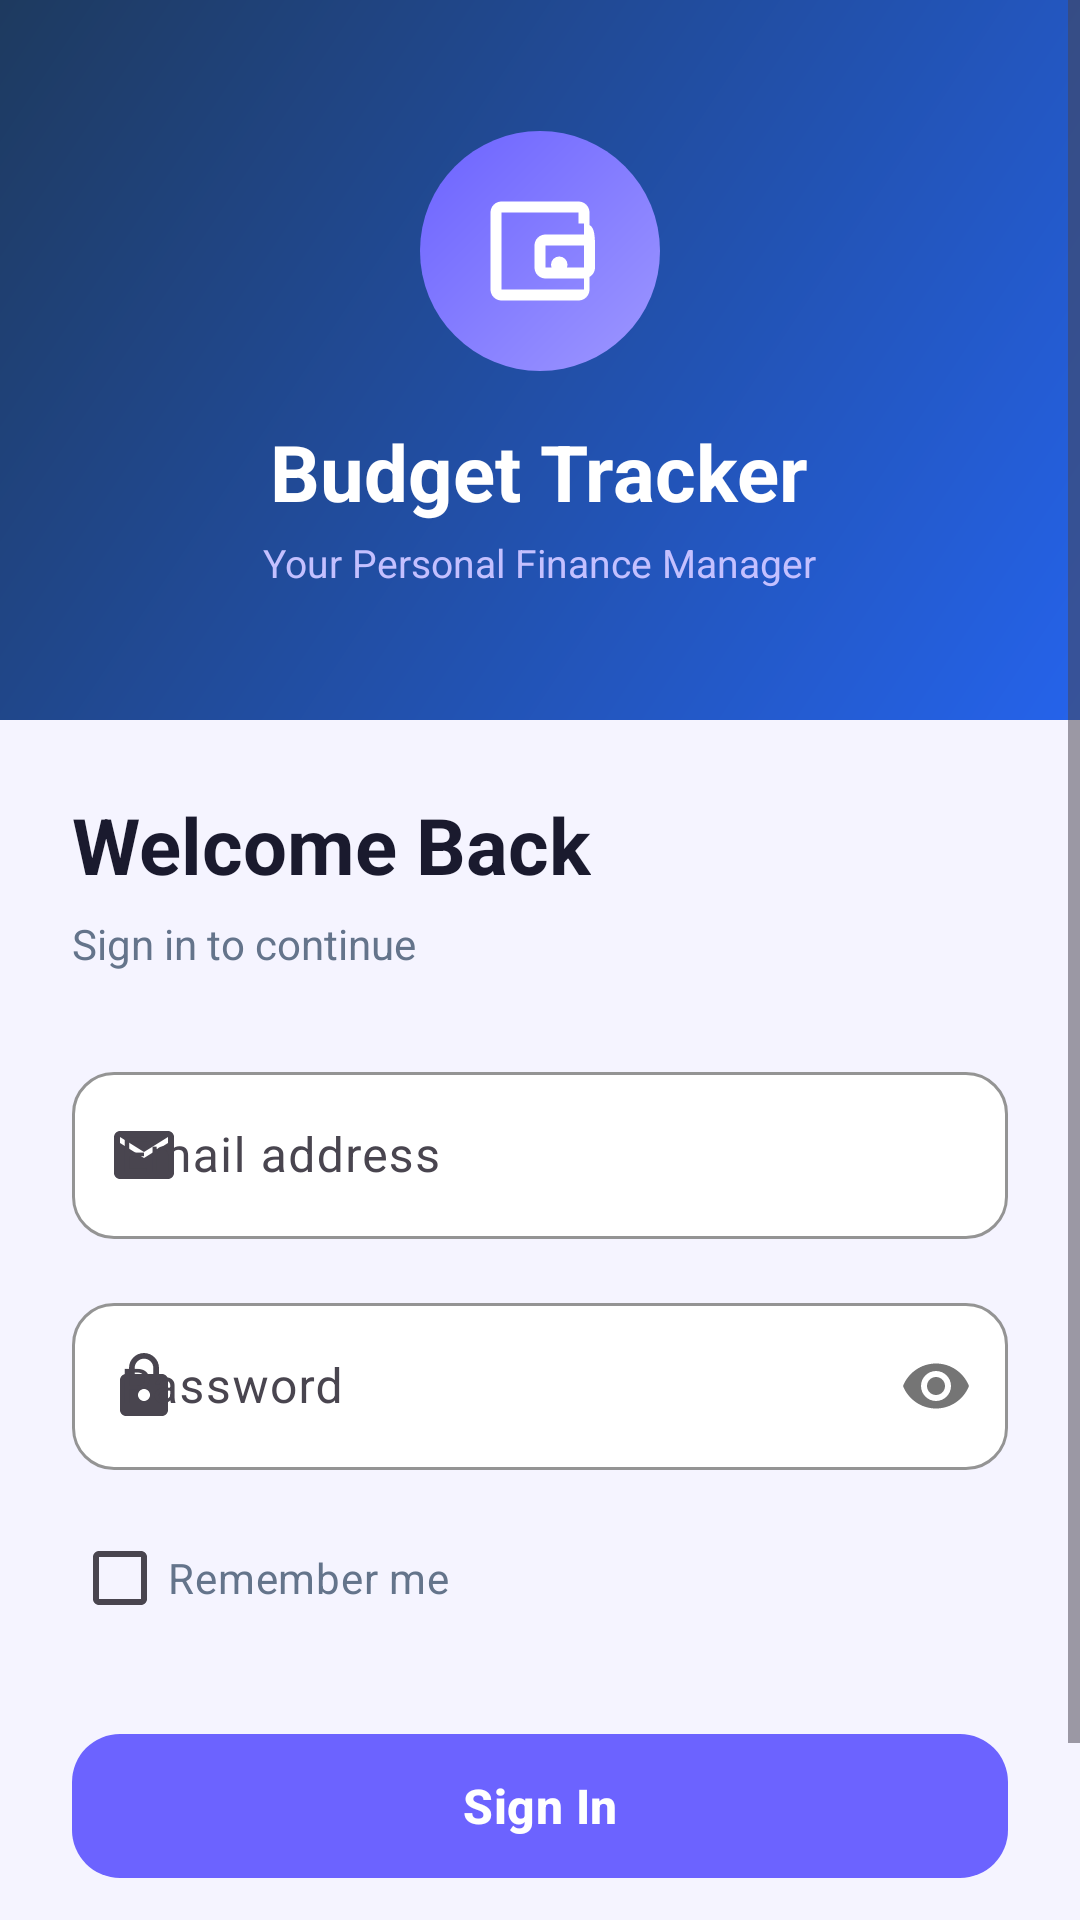

Write the Android layout XML for this screen, with the resource values it uses.
<!-- AndroidManifest.xml: application theme Theme.BudgetTracker -->
<!-- res/layout/fragment_login.xml -->
<?xml version="1.0" encoding="utf-8"?>
<ScrollView
    xmlns:android="http://schemas.android.com/apk/res/android"
    xmlns:app="http://schemas.android.com/apk/res-auto"
    android:layout_width="match_parent"
    android:layout_height="match_parent"
    android:background="@color/background"
    android:fillViewport="true">

    <LinearLayout
        android:layout_width="match_parent"
        android:layout_height="wrap_content"
        android:orientation="vertical">

        
        <FrameLayout
            android:layout_width="match_parent"
            android:layout_height="240dp"
            android:background="@drawable/bg_header_gradient">

            <LinearLayout
                android:layout_width="match_parent"
                android:layout_height="match_parent"
                android:orientation="vertical"
                android:gravity="center"
                android:padding="24dp">

                <FrameLayout
                    android:layout_width="80dp"
                    android:layout_height="80dp"
                    android:background="@drawable/bg_avatar"
                    android:layout_marginBottom="16dp">
                    <ImageView
                        android:layout_width="44dp"
                        android:layout_height="44dp"
                        android:layout_gravity="center"
                        android:src="@drawable/ic_splash_logo"
                        android:tint="#FFFFFF" />
                </FrameLayout>

                <TextView
                    android:layout_width="wrap_content"
                    android:layout_height="wrap_content"
                    android:text="Budget Tracker"
                    android:textColor="#FFFFFF"
                    android:textSize="26sp"
                    android:textStyle="bold" />

                <TextView
                    android:layout_width="wrap_content"
                    android:layout_height="wrap_content"
                    android:text="Your Personal Finance Manager"
                    android:textColor="#C4C0FF"
                    android:textSize="13sp"
                    android:layout_marginTop="4dp" />

            </LinearLayout>
        </FrameLayout>

        
        <LinearLayout
            android:layout_width="match_parent"
            android:layout_height="wrap_content"
            android:orientation="vertical"
            android:padding="24dp">

            <TextView
                android:id="@+id/tv_title"
                android:layout_width="wrap_content"
                android:layout_height="wrap_content"
                android:text="Welcome Back"
                android:textColor="@color/text_primary"
                android:textSize="26sp"
                android:textStyle="bold"
                android:layout_marginBottom="6dp" />

            <TextView
                android:id="@+id/tv_subtitle"
                android:layout_width="wrap_content"
                android:layout_height="wrap_content"
                android:text="Sign in to continue"
                android:textColor="@color/text_secondary"
                android:textSize="14sp"
                android:layout_marginBottom="28dp" />

            
            <com.google.android.material.textfield.TextInputLayout
                android:id="@+id/til_email"
                style="@style/Widget.BudgetTracker.TextInputLayout"
                android:layout_width="match_parent"
                android:layout_height="wrap_content"
                android:layout_marginBottom="16dp"
                android:hint="Email address"
                app:startIconDrawable="@drawable/ic_email">

                <com.google.android.material.textfield.TextInputEditText
                    android:id="@+id/et_email"
                    android:layout_width="match_parent"
                    android:layout_height="wrap_content"
                    android:inputType="textEmailAddress"
                    android:imeOptions="actionNext" />

            </com.google.android.material.textfield.TextInputLayout>

            
            <com.google.android.material.textfield.TextInputLayout
                android:id="@+id/til_password"
                style="@style/Widget.BudgetTracker.TextInputLayout"
                android:layout_width="match_parent"
                android:layout_height="wrap_content"
                android:layout_marginBottom="12dp"
                android:hint="Password"
                app:startIconDrawable="@drawable/ic_lock"
                app:passwordToggleEnabled="true">

                <com.google.android.material.textfield.TextInputEditText
                    android:id="@+id/et_password"
                    android:layout_width="match_parent"
                    android:layout_height="wrap_content"
                    android:inputType="textPassword"
                    android:imeOptions="actionDone" />

            </com.google.android.material.textfield.TextInputLayout>

            
            <CheckBox
                android:id="@+id/cb_remember_me"
                android:layout_width="wrap_content"
                android:layout_height="wrap_content"
                android:layout_marginBottom="24dp"
                android:text="Remember me"
                android:textColor="@color/text_secondary"
                android:textSize="14sp"
                android:buttonTint="@color/primary" />

            
            <com.google.android.material.button.MaterialButton
                android:id="@+id/btn_login"
                style="@style/Widget.BudgetTracker.Button"
                android:layout_width="match_parent"
                android:layout_height="56dp"
                android:layout_marginBottom="16dp"
                android:text="Sign In"
                android:textSize="16sp" />

            
            <ProgressBar
                android:id="@+id/progress_bar"
                android:layout_width="wrap_content"
                android:layout_height="wrap_content"
                android:layout_gravity="center"
                android:layout_marginBottom="12dp"
                android:visibility="gone" />

            
            <TextView
                android:id="@+id/tv_register"
                android:layout_width="wrap_content"
                android:layout_height="wrap_content"
                android:layout_gravity="center"
                android:text="Don't have an account? Register"
                android:textColor="@color/primary"
                android:textSize="14sp"
                android:textStyle="bold"
                android:clickable="true"
                android:focusable="true"
                android:paddingVertical="8dp" />

        </LinearLayout>
    </LinearLayout>
</ScrollView>
<!-- resources referenced by this layout -->
<resources>
  <color name="background">#F5F4FF</color>
  <color name="primary">#6C63FF</color>
  <color name="text_primary">#1A1A2E</color>
  <color name="text_secondary">#64748B</color>
  <!-- drawable bg_avatar (drawable) -->
  <?xml version="1.0" encoding="utf-8"?>
  <shape xmlns:android="http://schemas.android.com/apk/res/android"
      android:shape="oval">
      <gradient
          android:startColor="#9D97FF"
          android:endColor="#6C63FF"
          android:angle="135"
          android:type="linear" />
  </shape>
  <!-- drawable bg_header_gradient (drawable) -->
  <?xml version="1.0" encoding="utf-8"?>
  <shape xmlns:android="http://schemas.android.com/apk/res/android"
      android:shape="rectangle">
      <gradient
          android:startColor="#2563EB"
          android:endColor="#1E3A5F"
          android:angle="135"
          android:type="linear" />
  </shape>
  <!-- drawable ic_email (drawable) -->
  <?xml version="1.0" encoding="utf-8"?>
  <vector xmlns:android="http://schemas.android.com/apk/res/android"
      android:width="24dp" android:height="24dp"
      android:viewportWidth="24" android:viewportHeight="24">
    <path android:fillColor="#FF000000" android:pathData="M20,4H4c-1.1,0 -1.99,0.9 -1.99,2L2,18c0,1.1 0.9,2 2,2h16c1.1,0 2,-0.9 2,-2V6c0,-1.1 -0.9,-2 -2,-2zM20,8l-8,5 -8,-5V6l8,5 8,-5v2z"/>
  </vector>
  <!-- drawable ic_lock (drawable) -->
  <?xml version="1.0" encoding="utf-8"?>
  <vector xmlns:android="http://schemas.android.com/apk/res/android"
      android:width="24dp" android:height="24dp"
      android:viewportWidth="24" android:viewportHeight="24">
    <path android:fillColor="#FF000000" android:pathData="M18,8h-1V6c0,-2.76 -2.24,-5 -5,-5S7,3.24 7,6v2H6c-1.1,0 -2,0.9 -2,2v10c0,1.1 0.9,2 2,2h12c1.1,0 2,-0.9 2,-2V10c0,-1.1 -0.9,-2 -2,-2zM12,17c-1.1,0 -2,-0.9 -2,-2s0.9,-2 2,-2 2,0.9 2,2 -0.9,2 -2,2zM15.1,8H8.9V6c0,-1.71 1.39,-3.1 3.1,-3.1 1.71,0 3.1,1.39 3.1,3.1v2z"/>
  </vector>
  <!-- drawable ic_splash_logo (drawable) -->
  <?xml version="1.0" encoding="utf-8"?>
  <vector xmlns:android="http://schemas.android.com/apk/res/android"
      android:width="108dp"
      android:height="108dp"
      android:viewportWidth="24"
      android:viewportHeight="24">
      
      <path
          android:fillColor="#FFFFFF"
          android:pathData="M21,7.28V5c0,-1.1 -0.9,-2 -2,-2H5C3.9,3 3,3.9 3,5v14c0,1.1 0.9,2 2,2h14c1.1,0 2,-0.9 2,-2v-2.28c0.59,-0.35 1,-0.98 1,-1.72v-4C22,8.26 21.59,7.63 21,7.28zM20,15H13v-4h7v4zM20,9H13c-1.1,0 -2,0.9 -2,2v4c0,1.1 0.9,2 2,2h7v2H5V5h14v2h1v2z"/>
      
      <path
          android:fillColor="#FFFFFF"
          android:pathData="M15.5,14.5m-1.5,0a1.5,1.5 0,1 1,3 0a1.5,1.5 0,1 1,-3 0"/>
  </vector>
  <style name="Widget.BudgetTracker.Button" parent="Widget.Material3.Button">
          <item name="android:minHeight">54dp</item>
          <item name="cornerRadius">16dp</item>
          <item name="backgroundTint">@color/primary</item>
          <item name="android:textColor">@color/on_primary</item>
          <item name="android:textSize">15sp</item>
          <item name="android:letterSpacing">0.01</item>
          <item name="android:textStyle">bold</item>
      </style>
  <style name="Widget.BudgetTracker.TextInputLayout" parent="Widget.Material3.TextInputLayout.OutlinedBox">
          <item name="boxCornerRadiusTopStart">14dp</item>
          <item name="boxCornerRadiusTopEnd">14dp</item>
          <item name="boxCornerRadiusBottomStart">14dp</item>
          <item name="boxCornerRadiusBottomEnd">14dp</item>
          <item name="boxStrokeColor">@color/primary</item>
          <item name="hintTextColor">@color/text_secondary</item>
          <item name="boxBackgroundColor">@color/surface</item>
      </style>
  <color name="on_primary">#FFFFFF</color>
  <color name="surface">#FFFFFF</color>
  <color name="primary_dark">#3D35B5</color>
  <color name="secondary">#3D35B5</color>
  <color name="on_secondary">#FFFFFF</color>
  <color name="error_red">#DC2626</color>
  <color name="on_error">#FFFFFF</color>
  <color name="on_surface">#1A1A2E</color>
</resources>
